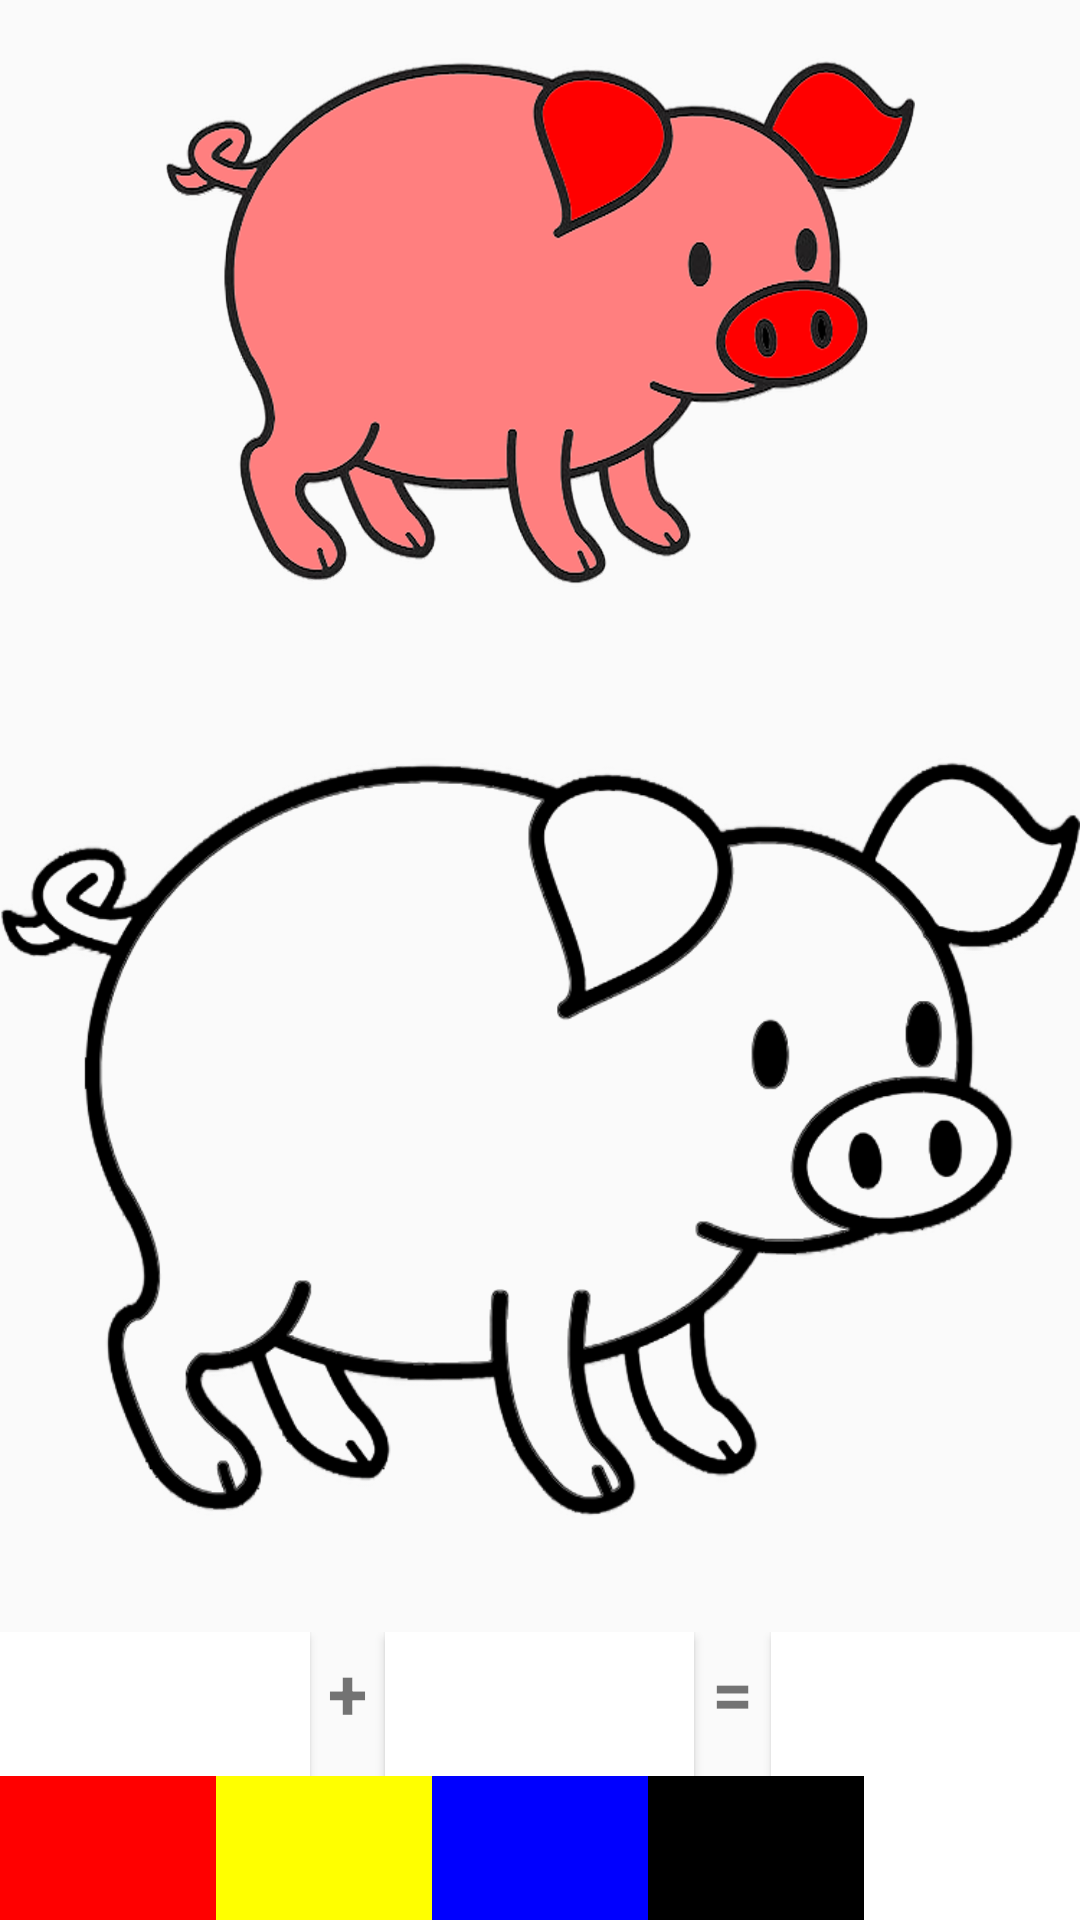

Write the Android layout XML for this screen, with the resource values it uses.
<!-- AndroidManifest.xml: application theme AppTheme -->
<!-- res/layout/activity_paint.xml -->
<?xml version="1.0" encoding="utf-8"?>
<LinearLayout xmlns:android="http://schemas.android.com/apk/res/android"
    xmlns:app="http://schemas.android.com/apk/res-auto"
    xmlns:tools="http://schemas.android.com/tools"
    android:layout_width="match_parent"
    android:layout_height="match_parent"
    android:gravity="center"
    android:orientation="vertical"
    tools:context="ugr.pdm.rafalex.colorsmix.Paint">

    <LinearLayout
        android:layout_width="match_parent"
        android:layout_height="wrap_content"
        android:layout_weight="0.2"
        android:gravity="center">

        <ImageView
            android:id="@+id/image_sample"
            android:layout_width="wrap_content"
            android:layout_height="wrap_content"
            android:src="@drawable/cerdo_colored" />

    </LinearLayout>

    <FrameLayout
        android:id="@+id/paint_zone"
        android:layout_width="match_parent"
        android:layout_height="wrap_content"
        android:layout_weight="0.8"
        android:gravity="center">

        <ImageView
            android:id="@+id/image_painter"
            android:layout_width="match_parent"
            android:layout_height="match_parent"
            android:src="@drawable/cerdo_00"/>

    </FrameLayout>

    <LinearLayout
        android:layout_width="match_parent"
        android:layout_height="wrap_content">

        <Button
            android:id="@+id/primer_color"
            android:layout_width="match_parent"
            android:layout_height="wrap_content"
            android:layout_weight="1"
            android:background="#FFFFFF"/>

        <TextView
            android:layout_width="wrap_content"
            android:layout_height="wrap_content"
            android:text=" + "
            android:textSize="24sp"
            android:textStyle="bold" />

        <Button
            android:id="@+id/segundo_color"
            android:layout_width="match_parent"
            android:layout_height="wrap_content"
            android:layout_weight="1"
            android:background="#FFFFFF"/>

        <TextView
            android:layout_width="wrap_content"
            android:layout_height="wrap_content"
            android:text=" = "
            android:textSize="24sp"
            android:textStyle="bold" />

        <ToggleButton
            android:id="@+id/mixColor"
            android:layout_width="match_parent"
            android:layout_height="wrap_content"
            android:layout_weight="1"
            android:background="#FFFFFF"
            android:checked="false"
            android:textOff=""
            android:textOn="✔" />

    </LinearLayout>

    <LinearLayout
        android:layout_width="match_parent"
        android:layout_height="wrap_content">

        <ToggleButton
            android:id="@+id/redColor"
            android:layout_width="match_parent"
            android:layout_height="wrap_content"
            android:layout_weight="1"
            android:background="#FF0000"
            android:checked="false"
            android:textOff=""
            android:textOn="✔" />

        <ToggleButton
            android:id="@+id/yellowColor"
            android:layout_width="match_parent"
            android:layout_height="wrap_content"
            android:layout_weight="1"
            android:background="#FFFF00"
            android:checked="false"
            android:textOff=""
            android:textOn="✔" />

        <ToggleButton
            android:id="@+id/blueColor"
            android:layout_width="match_parent"
            android:layout_height="wrap_content"
            android:layout_weight="1"
            android:background="#0000FF"
            android:checked="false"
            android:textOff=""
            android:textOn="✔" />

        <ToggleButton
            android:id="@+id/blackColor"
            android:layout_width="match_parent"
            android:layout_height="wrap_content"
            android:layout_weight="1"
            android:background="#000000"
            android:checked="true"
            android:textOff=""
            android:textOn="✔" />

        <ToggleButton
            android:id="@+id/whiteColor"
            android:layout_width="match_parent"
            android:layout_height="wrap_content"
            android:layout_weight="1"
            android:background="#FFFFFF"
            android:checked="false"
            android:textOff=""
            android:textOn="✔" />

    </LinearLayout>

</LinearLayout>
<!-- resources referenced by this layout -->
<resources>
  <!-- drawable cerdo_00: png bitmap (drawable-xxhdpi, 116215 bytes) -->
  <!-- drawable cerdo_colored: png bitmap (drawable-xxhdpi, 205537 bytes) -->
  <style name="AppTheme" parent="Theme.AppCompat.Light.DarkActionBar">
          
          <item name="colorPrimary">@color/colorPrimary</item>
          <item name="colorPrimaryDark">@color/colorPrimaryDark</item>
          <item name="colorAccent">@color/colorAccent</item>
      </style>
  <color name="colorPrimary">#673ab7</color>
  <color name="colorPrimaryDark">#512da8</color>
  <color name="colorAccent">#ffc107</color>
</resources>
